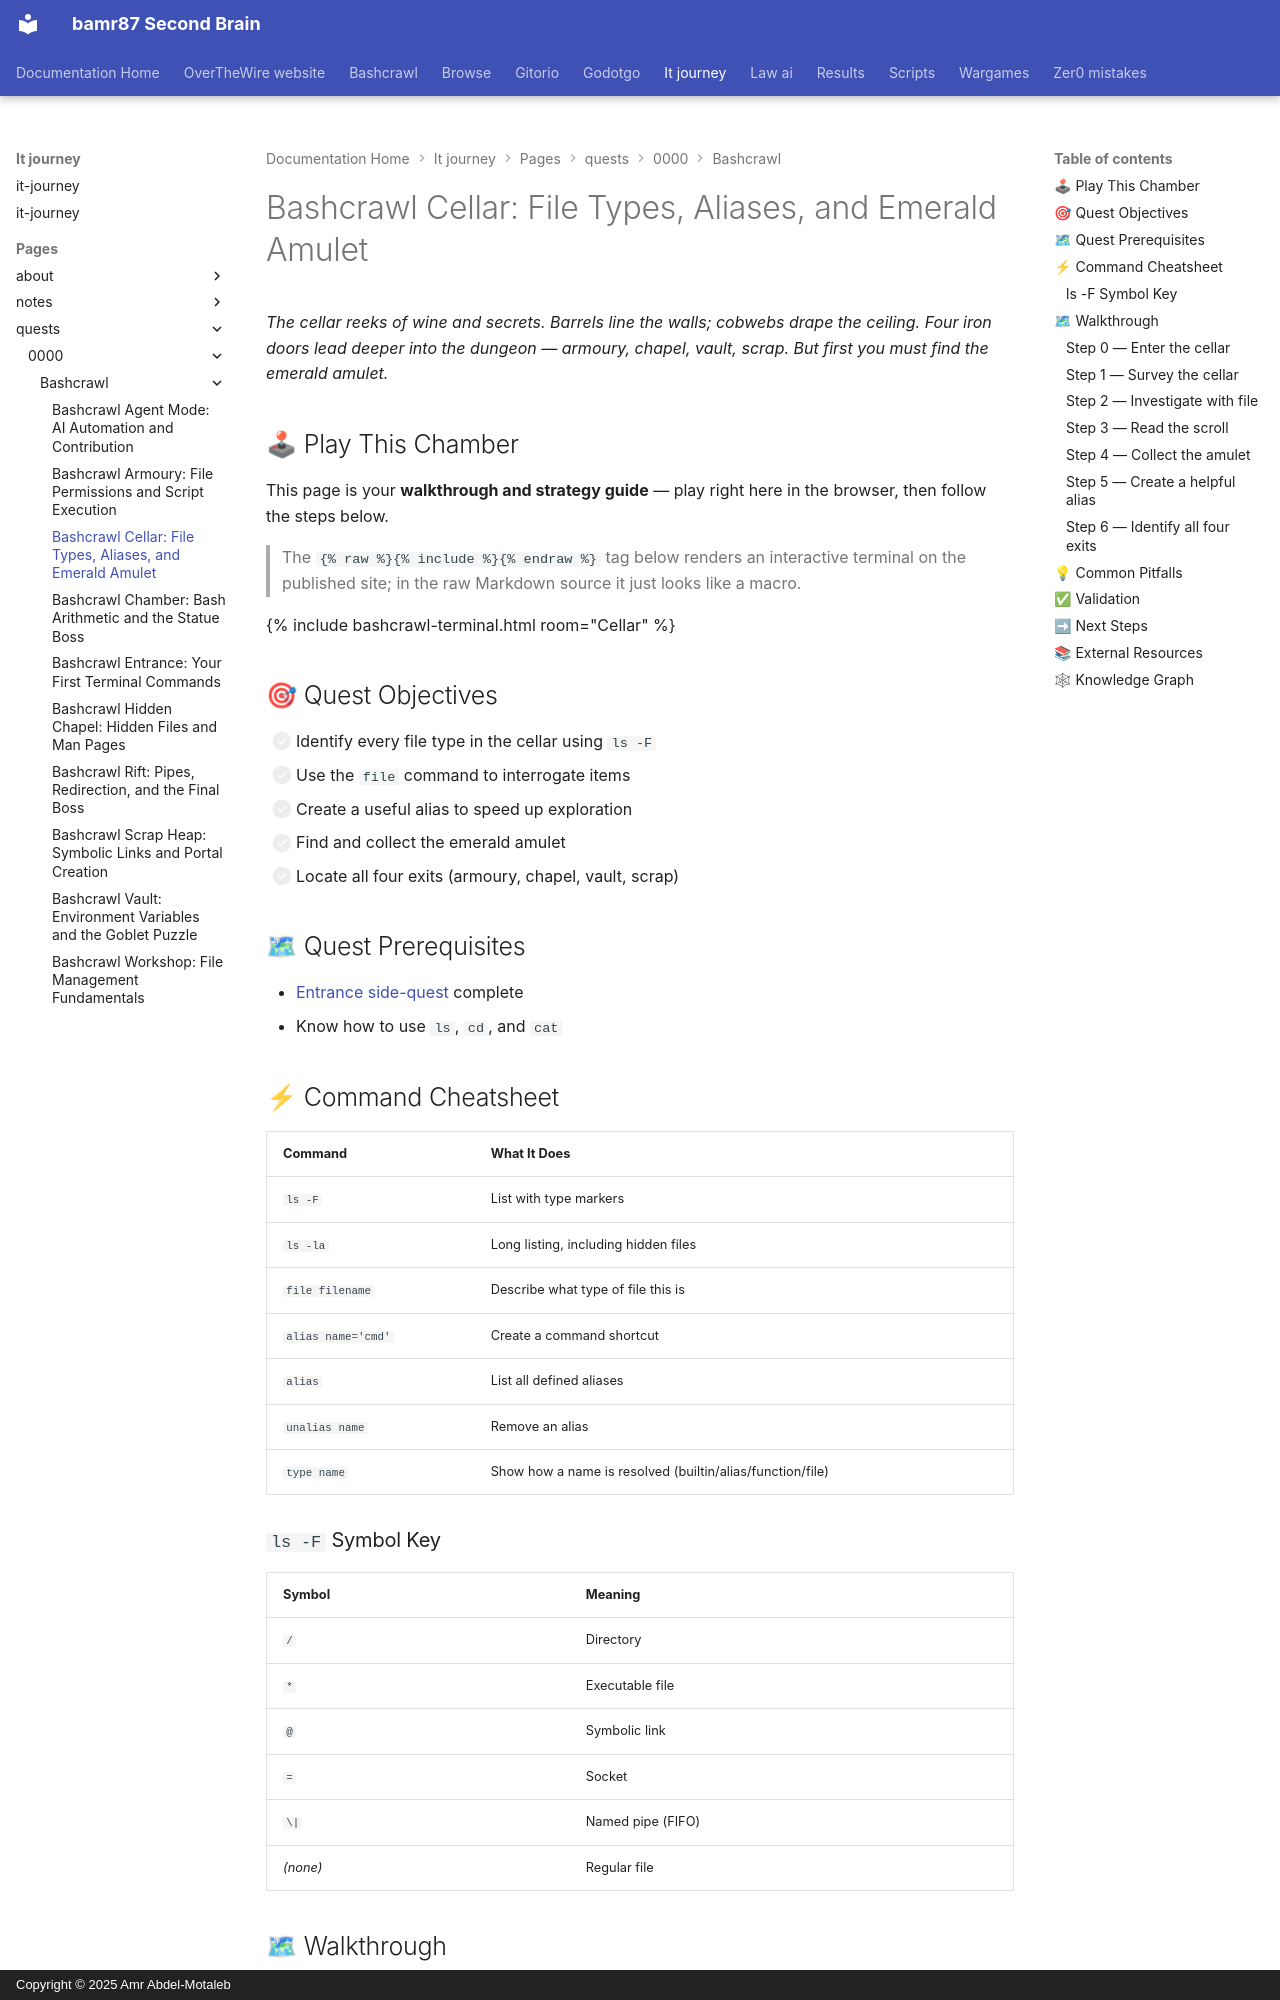

repository: bamr87/README · page: it-journey/pages/_quests/0000/bashcrawl/cellar/index.html · generator: mkdocs · copyright: Copyright © 2025 Amr Abdel-Motaleb

---
author: IT-Journey Team
categories:
- Quests
- Terminal
- Bashcrawl
date: '2026-05-22T00:00:00.000Z'
description: Master file types with ls -F, create alias shortcuts, and discover the
  emerald amulet in Bashcrawl's Cellar. Completing this chamber unlocks four deeper
  areas.
difficulty: 🟢 Easy
draft: false
estimated_time: 20-25 minutes
excerpt: Use ls -F, file, and aliases to map cellar artifacts, collect the emerald
  amulet, and unlock four branching dungeon paths.
fmContentType: quest
keywords:
  primary:
  - ls -F command
  - bash alias
  - file types terminal
  - emerald amulet bashcrawl
  secondary:
  - shell shortcuts
  - bash tutorial
  - terminal navigation
lastmod: '2026-05-23T02:30:23.000Z'
layout: quest
learning_style: hands-on
level: '0000'
permalink: /quests/0000/cellar/
prerequisites:
- Complete either the Entrance or Workshop side-quest
primary_technology: bash
quest_arc: Terminal Mastery Arc
quest_dependencies:
  recommended_quests: []
  required_quests:
  - /quests/0000/entrance/
  - /quests/0000/bashcrawl/
  unlocks_quests:
  - /quests/0000/armoury/
  - /quests/0000/hidden-chapel/
  - /quests/0000/vault/
  - /quests/0000/scrap/
quest_line: Foundation Path
quest_series: Bashcrawl Adventure Path
quest_type: side_quest
redirect_from:
- /quests/0000/side-quests/cellar/
rewards:
- Emerald Amulet
- Alias and file-type mastery
skill_focus: fullstack
source_file: pages/_quests/0000/bashcrawl/cellar.md
source_repo: bamr87/it-journey
source_url: https://github.com/bamr87/it-journey/blob/main/pages/_quests/0000/bashcrawl/cellar.md
tags:
- bashcrawl
- terminal
- bash
- aliases
- file-types
- '0000'
title: 'Bashcrawl Cellar: File Types, Aliases, and Emerald Amulet'
validation_criteria:
- Use ls -F and explain every symbol
- Create and use at least one alias
- Collect the emerald amulet
- Identify four exit paths from the cellar
---
*The cellar reeks of wine and secrets. Barrels line the walls; cobwebs drape the ceiling. Four iron doors lead deeper into the dungeon — armoury, chapel, vault, scrap. But first you must find the emerald amulet.*

## 🕹 Play This Chamber

This page is your **walkthrough and strategy guide** — play right here in the browser, then follow the steps below.

> The `{% raw %}{% include %}{% endraw %}` tag below renders an interactive terminal on the published site; in the raw Markdown source it just looks like a macro.

{% include bashcrawl-terminal.html room="Cellar" %}

## 🎯 Quest Objectives

- [ ] Identify every file type in the cellar using `ls -F`
- [ ] Use the `file` command to interrogate items
- [ ] Create a useful alias to speed up exploration
- [ ] Find and collect the emerald amulet
- [ ] Locate all four exits (armoury, chapel, vault, scrap)

## 🗺 Quest Prerequisites

- [Entrance side-quest](/quests/0000/side-quests/entrance/) complete
- Know how to use `ls`, `cd`, and `cat`
